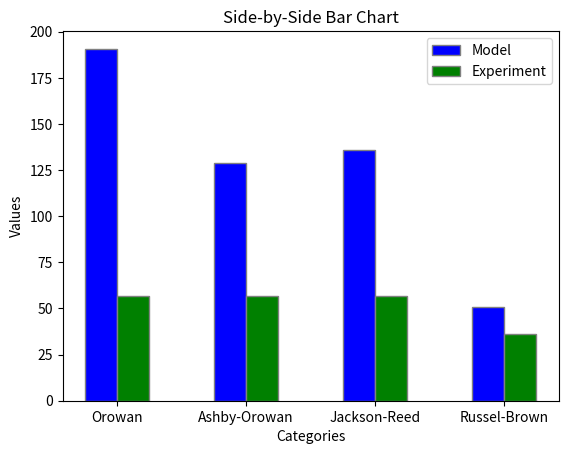

Reproduce this figure in Python.
# -*- coding: utf-8 -*-
"""
Created on Tue Aug 20 13:05:23 2024

@author: appee
"""



"""
Attempting to model the change in radius of copper precipitates in 42CrMo4 Quench and Tempering Steel from the following paper:
https://onlinelibrary.wiley.com/doi/full/10.1002/srin.202200623

Then comparing and fitting the following strengthening models to compare the gain in strength:
Orowan
Ashby-Orowan
Jackson-Reed
Russel-Brown
"""

import numpy as np
import matplotlib.pyplot as plt
from scipy.integrate import solve_ivp


r1 = [10e-9]

h = 1
R = 8.314  
pi = np.pi
A_0 = 6.022e23
k_b = 1.380649e-23
wt_cu = 1
fe_density = 7800
mol_mass_cu = 63.546 * 1e-3
mol_mass_fe = 55.85e-3
cu_density = 8940
mol_vol_cu = mol_mass_cu / cu_density
mol_vol_fe = 7.09e-6

vol_fe = 100/fe_density
vol_cu = (wt_cu/100)/cu_density
#vol_frac = vol_cu/vol_fe

#vol_frac = 0.012293
vol_frac = (wt_cu/cu_density)/((wt_cu/cu_density)+((100-wt_cu)/fe_density))
print("vol_frac",vol_frac)



#interfacial_energy = [0.43]
#diffusion_coefficient = [2e-21]
T = [550 + 273.15]  # in K
interfacial_energy = [((3/5)*T[0]-3.8899)*(10**-3)]


B = 0.034343885822
A = 34242.66544
#diffusion_coefficient = [B*np.exp((-A)/(T[0]))]
diffusion_coefficient = [2e-21]
print("diffusion", diffusion_coefficient)


solubility = []
for i in T:
    x = 10 ** ((6111850/((i)**2)) - ((16478.2/i)) + 10.3242)
    solubility.append(x)
print("solubility", solubility)

initial_size = (2*interfacial_energy[0])/((R*T[0])/(mol_vol_cu))
print("initial size", initial_size)



nu = 0.25 #can again be used as a fiting parameter (between 0.25 and 0.33)
vol_frac = (wt_cu/cu_density)/(100/fe_density)
Ls = r1[-1]*(np.sqrt(((2*pi)/(3*vol_frac))))
M = 3 #conversion factor between shear and tensile strength
J = 0.8 #assume 0.8 for now (can be used as a fitting parameter, meant to be betwee 0.8 and 1)
G = 48300e6
b = 0.255e-9



"""
OROWAN MODEL 
- Source: https://www.sciencedirect.com/science/article/pii/S0927025614002572
- Fitted the inputs to match the target value of 78MPa for tensile strength
- Target: 44MPa
"""

#shear stress orowan:


gain_tensile_strength_orowan = (((G*b)/Ls) * J * M)*10**-6
print("Orowan", gain_tensile_strength_orowan) 




"""
ASHBY-OROWAN MODEL 
- Source: https://www.sciencedirect.com/science/article/pii/S0927025614002572
- Fitted the inputs to match the target value of 78MPa for tensile strength
- Target: 44MPa
- Assumed Tensile Strength = M * Shear Strength (generally true, but the Taylor Factor for polycrystalline materials is 3)
"""

rs = r1[-1]
ri = 2*b #meant to be between b and 4b 

gain_tensile_strength_Ashby_Orowan = (M*((J*G*b)/(2*pi*np.sqrt(1-nu)*Ls))*np.log(2*rs/ri) ) *10**-6
print("Ashby-Orowan", gain_tensile_strength_Ashby_Orowan)






"""
JACKSON-REED MODEL 
- Source: https://www.sciencedirect.com/science/article/pii/S2589152920300995
- Fitted the inputs to match the target value of 78MPa for tensile strength
- Target: 44MPa
- Assumed Tensile Strength = M * Shear Strength (generally true, but the Taylor Factor for polycrystalline materials is 3)


"""
M = 2
gain_tensile_strength_Jackson_Reed = (((M*G*b)/(r1[-1]))*np.sqrt((1.5*vol_frac)) * ((J)/(pi**(3/2))) * np.sqrt(((2*pi*interfacial_energy[0]*r1[-1])/(J*G*b*b))-1))*10**-6
print("Jackson-Reed", gain_tensile_strength_Jackson_Reed)

"""
Russel-Brown Model 
- Source: https://www.mdpi.com/2075-4701/10/10/1350
- For Yield Stress
- Target: 36MPa
"""

Lx = (1.77*r1[-1])/(np.sqrt(vol_frac))

e1_e2 = 0.6 * (np.log10(r1[-1]/Lx)/np.log10(Lx/ri)) + ( np.log10(Lx/r1[-1])  / np.log10(Lx/ri)  )



gain_yield_strength_Russel_Brown = ((J*G*b)/(Lx))*((1-(e1_e2**2))**(1/2))*10**-6
print("Russel-Brown", gain_yield_strength_Russel_Brown)



#plotting bar chart
categories = ['Orowan', 'Ashby-Orowan', 'Jackson-Reed', 'Russel-Brown',]
values1 = [gain_tensile_strength_orowan,gain_tensile_strength_Ashby_Orowan, gain_tensile_strength_Jackson_Reed, gain_yield_strength_Russel_Brown]
values2 = [57, 57, 57, 36]

# Number of categories
n = len(categories)

# Positions of the bars on the x-axis
r1 = np.arange(n)
r2 = [x + 0.25 for x in r1]

# Create bar chart
plt.bar(r1, values1, color='blue', width=0.25, edgecolor='grey', label='Model')
plt.bar(r2, values2, color='green', width=0.25, edgecolor='grey', label='Experiment')

# Add labels
plt.xlabel('Categories')
plt.ylabel('Values')
plt.title('Side-by-Side Bar Chart')

# Add xticks on the middle of the bars
plt.xticks([r + 0.125 for r in range(n)], categories)

# Add legend
plt.legend()

# Show the plot
plt.show()
